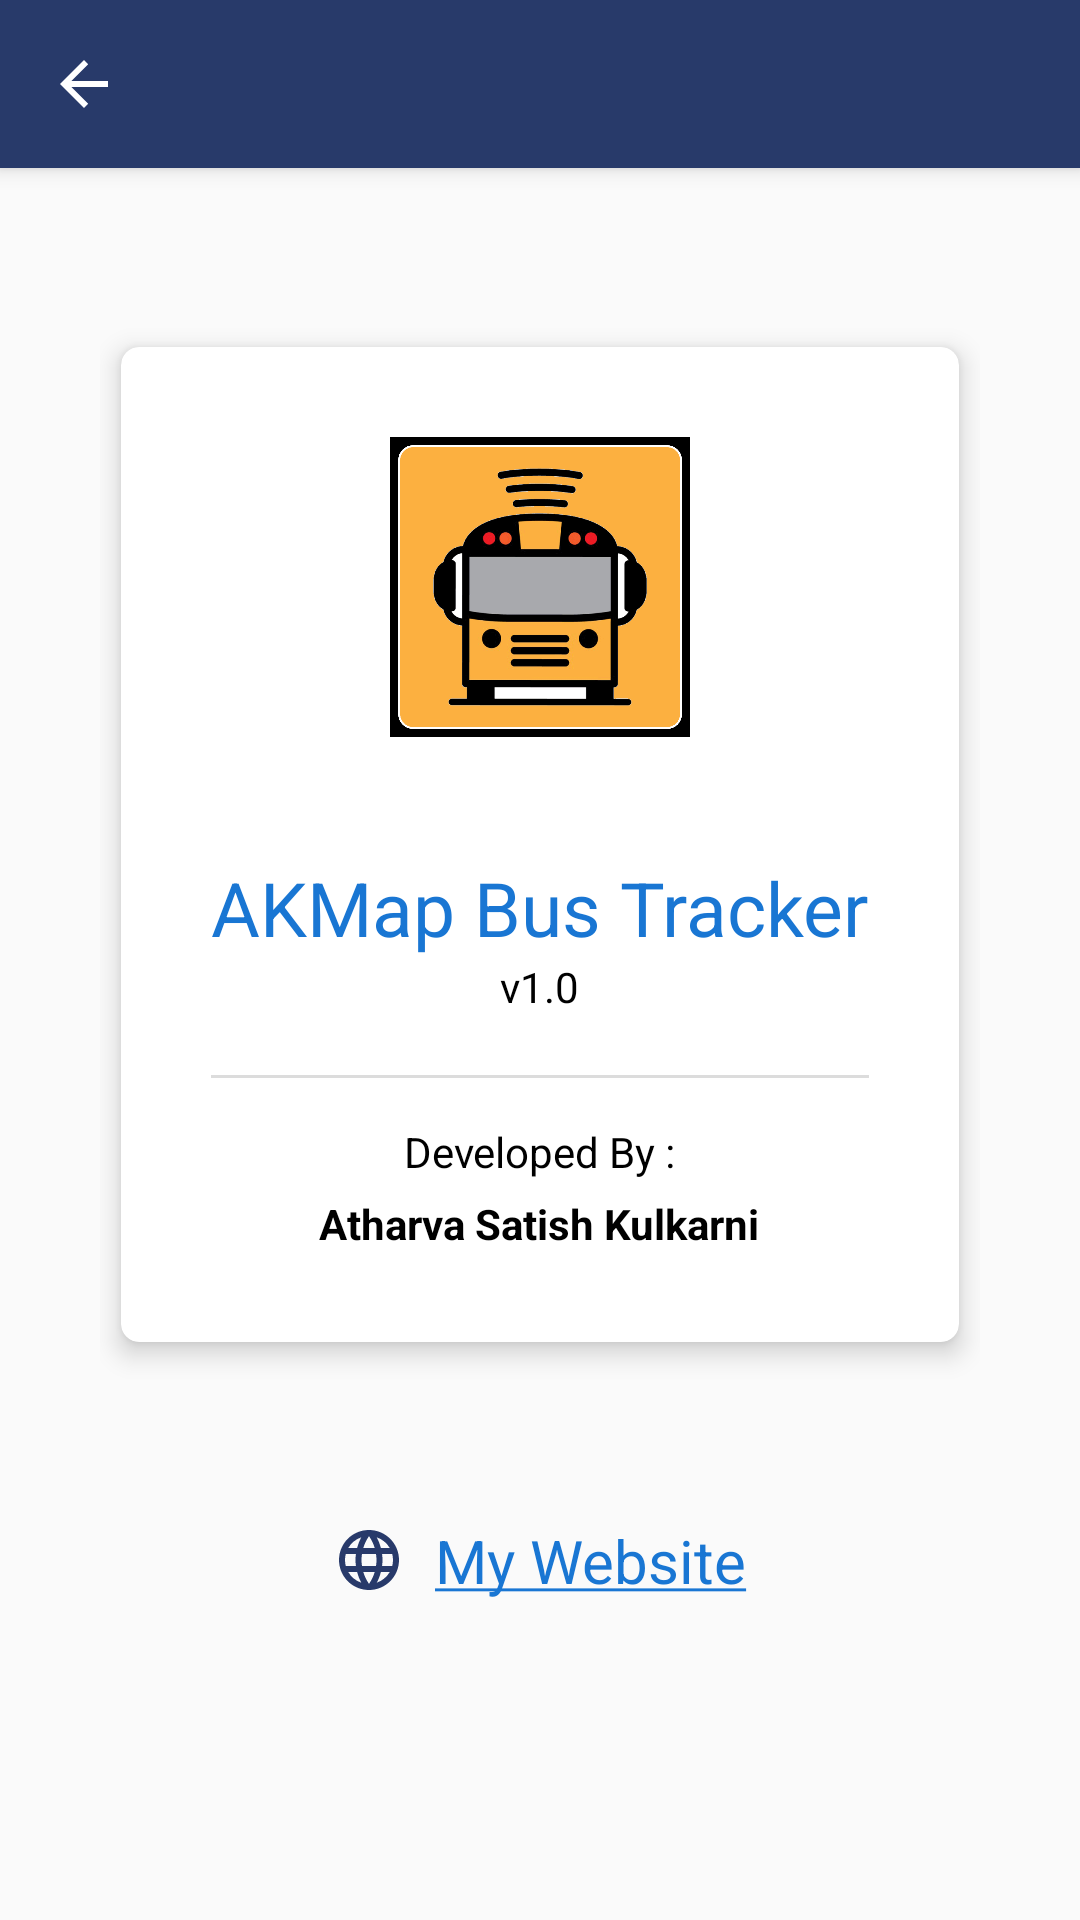

This screen was rendered from an Android layout file. Write that file and the resources it references.
<!-- AndroidManifest.xml: application theme AppTheme -->
<!-- res/layout/about.xml -->
<?xml version="1.0" encoding="utf-8"?>
<androidx.constraintlayout.widget.ConstraintLayout
    xmlns:android="http://schemas.android.com/apk/res/android"
    android:layout_width="match_parent"
    android:layout_height="match_parent"
    xmlns:app="http://schemas.android.com/apk/res-auto">

    <androidx.appcompat.widget.Toolbar
        android:id="@+id/toolbar"
        android:layout_width="match_parent"
        android:layout_height="?attr/actionBarSize"
        android:background="@color/darkblue1"
        android:elevation="4dp"
        android:theme="@style/DotsDarkTheme"
        app:navigationIcon="?attr/homeAsUpIndicator"
        app:layout_constraintStart_toStartOf="parent"
        app:layout_constraintEnd_toEndOf="parent"
        app:layout_constraintTop_toTopOf="parent"/>

    <LinearLayout
        android:layout_width="wrap_content"
        android:layout_height="wrap_content"
        app:layout_constraintBottom_toBottomOf="parent"
        app:layout_constraintEnd_toEndOf="parent"
        app:layout_constraintStart_toStartOf="parent"
        app:layout_constraintTop_toTopOf="parent"
        android:orientation="vertical">

        <androidx.cardview.widget.CardView
            android:layout_width="wrap_content"
            android:layout_height="wrap_content"
            app:cardCornerRadius="6dp"
            app:cardUseCompatPadding="true"
            app:cardElevation="5dp">

            <LinearLayout
                android:layout_width="match_parent"
                android:layout_height="wrap_content"
                android:orientation="vertical"
                android:padding="30dp">

                <ImageView
                    android:layout_width="100dp"
                    android:layout_height="100dp"
                    android:src="@drawable/logo"
                    android:layout_gravity="center"/>

                <TextView
                    android:layout_width="wrap_content"
                    android:layout_height="wrap_content"
                    android:text="AKMap Bus Tracker"
                    android:layout_gravity="center"
                    android:textSize="25sp"
                    android:textColor="@color/blue"
                    android:layout_marginTop="40dp"/>

                <TextView
                    android:layout_width="wrap_content"
                    android:layout_height="wrap_content"
                    android:text="v1.0"
                    android:layout_gravity="center"
                    android:textColor="@color/black"/>

                <View
                    android:layout_width="match_parent"
                    android:layout_height="1dp"
                    android:background="@color/gainsboro"
                    android:layout_marginTop="20dp" />

                <TextView
                    android:layout_width="wrap_content"
                    android:layout_height="wrap_content"
                    android:text="Developed By :"
                    android:layout_gravity="center"
                    android:textColor="@color/black"
                    android:layout_marginTop="15dp" />

                <TextView
                    android:layout_width="wrap_content"
                    android:layout_height="wrap_content"
                    android:text="Atharva Satish Kulkarni"
                    android:layout_gravity="center"
                    android:textStyle="bold"
                    android:textColor="@color/black"
                    android:layout_marginTop="5dp"/>

            </LinearLayout>

        </androidx.cardview.widget.CardView>

        <TextView
            android:id="@+id/my_website"
            android:layout_width="wrap_content"
            android:layout_height="wrap_content"
            android:text="@string/my_website"
            android:textSize="20dp"
            android:layout_gravity="center"
            android:layout_marginTop="50dp"
            android:drawableLeft="@drawable/globe"
            android:drawablePadding="10dp" />

    </LinearLayout>

</androidx.constraintlayout.widget.ConstraintLayout>
<!-- resources referenced by this layout -->
<resources>
  <color name="black">#000000</color>
  <color name="blue">#1976D3</color>
  <color name="darkblue1">#283A6A</color>
  <color name="gainsboro">#DCDCDC</color>
  <!-- drawable globe (drawable) -->
  <vector android:height="24dp" android:tint="@color/darkblue1"
      android:viewportHeight="24" android:viewportWidth="24"
      android:width="24dp" xmlns:android="http://schemas.android.com/apk/res/android">
      <path android:fillColor="@android:color/white" android:pathData="M11.99,2C6.47,2 2,6.48 2,12s4.47,10 9.99,10C17.52,22 22,17.52 22,12S17.52,2 11.99,2zM18.92,8h-2.95c-0.32,-1.25 -0.78,-2.45 -1.38,-3.56 1.84,0.63 3.37,1.91 4.33,3.56zM12,4.04c0.83,1.2 1.48,2.53 1.91,3.96h-3.82c0.43,-1.43 1.08,-2.76 1.91,-3.96zM4.26,14C4.1,13.36 4,12.69 4,12s0.1,-1.36 0.26,-2h3.38c-0.08,0.66 -0.14,1.32 -0.14,2 0,0.68 0.06,1.34 0.14,2L4.26,14zM5.08,16h2.95c0.32,1.25 0.78,2.45 1.38,3.56 -1.84,-0.63 -3.37,-1.9 -4.33,-3.56zM8.03,8L5.08,8c0.96,-1.66 2.49,-2.93 4.33,-3.56C8.81,5.55 8.35,6.75 8.03,8zM12,19.96c-0.83,-1.2 -1.48,-2.53 -1.91,-3.96h3.82c-0.43,1.43 -1.08,2.76 -1.91,3.96zM14.34,14L9.66,14c-0.09,-0.66 -0.16,-1.32 -0.16,-2 0,-0.68 0.07,-1.35 0.16,-2h4.68c0.09,0.65 0.16,1.32 0.16,2 0,0.68 -0.07,1.34 -0.16,2zM14.59,19.56c0.6,-1.11 1.06,-2.31 1.38,-3.56h2.95c-0.96,1.65 -2.49,2.93 -4.33,3.56zM16.36,14c0.08,-0.66 0.14,-1.32 0.14,-2 0,-0.68 -0.06,-1.34 -0.14,-2h3.38c0.16,0.64 0.26,1.31 0.26,2s-0.1,1.36 -0.26,2h-3.38z"/>
  </vector>
  <!-- drawable logo: png bitmap (drawable-v24, 1020114 bytes) -->
  <string name="my_website">
          <a href="https://kulkarniatharva.github.io/">My Website</a>
      </string>
  <style name="DotsDarkTheme" parent="@style/Widget.AppCompat.ActionBar">
          <item name="android:tint">@color/white</item>
      </style>
  <style name="AppTheme" parent="Theme.AppCompat.Light.NoActionBar">
          
          <item name="colorPrimary">@color/blue</item>
          <item name="colorPrimaryDark">@color/colorPrimaryDark</item>
          <item name="colorAccent">@color/blue</item>
  
      </style>
  
      // https://stackoverflow.com/questions/16036204/change-the-action-bar-settings-icon-color
  <color name="white">#FFFFFF</color>
  <color name="colorPrimaryDark">#3700B3</color>
</resources>
